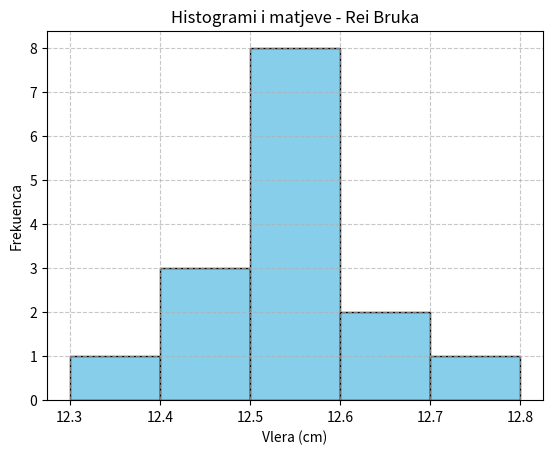
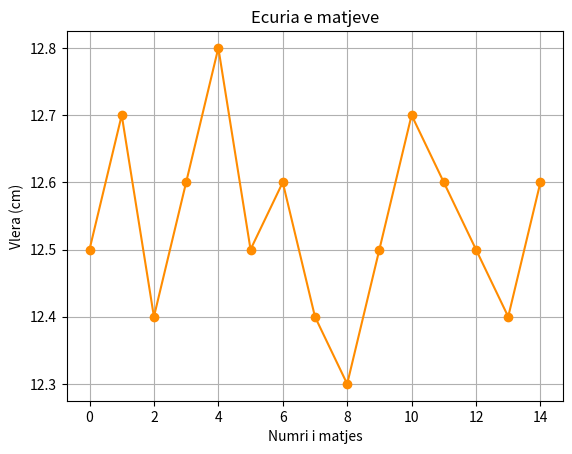

These figures' Python source, in order:
import numpy as np
import matplotlib.pyplot as plt

# Të dhënat e reja për Rei Bruka
data = np.array([
    12.5, 12.7, 12.4, 12.6, 12.8,
    12.5, 12.6, 12.4, 12.3, 12.5,
    12.7, 12.6, 12.5, 12.4, 12.6
])

unit = "cm"  
data

N = len(data)
xbar = np.mean(data)
s = np.std(data, ddof=1)
sem = s / np.sqrt(N)

N, xbar, s, sem

# Raportimi i rezultatit
print(f"Rezultati: {xbar:.3f} ± {sem:.3f} {unit}")

plt.hist(data, bins=5, color='skyblue', edgecolor='black')
plt.xlabel(f"Vlera ({unit})")
plt.ylabel("Frekuenca")
plt.title("Histogrami i matjeve - Rei Bruka")
plt.grid(True, linestyle='--', alpha=0.7)
plt.show()

plt.plot(data, 'o-', color='darkorange')
plt.xlabel("Numri i matjes")
plt.ylabel(f"Vlera ({unit})")
plt.title("Ecuria e matjeve")
plt.grid(True)
plt.show()
